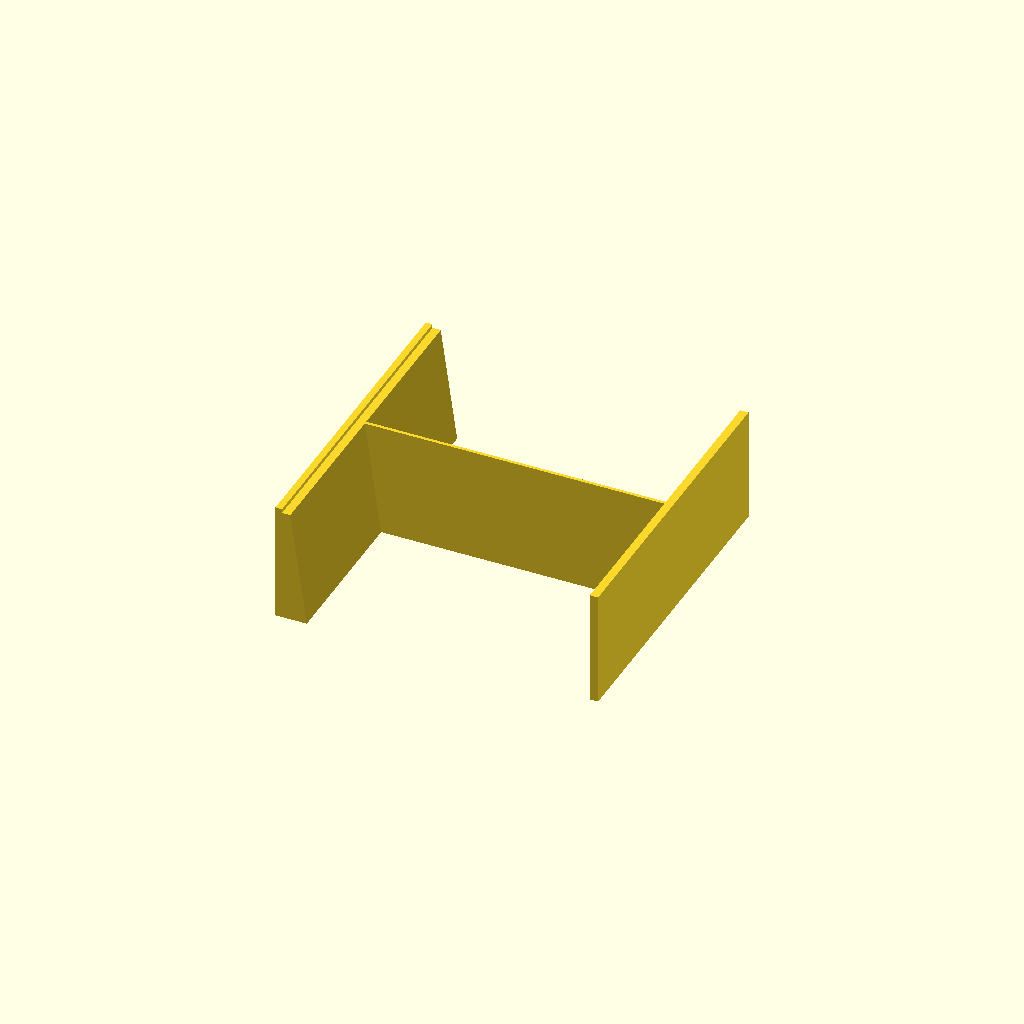
Cell 1: the model at its default parameters.
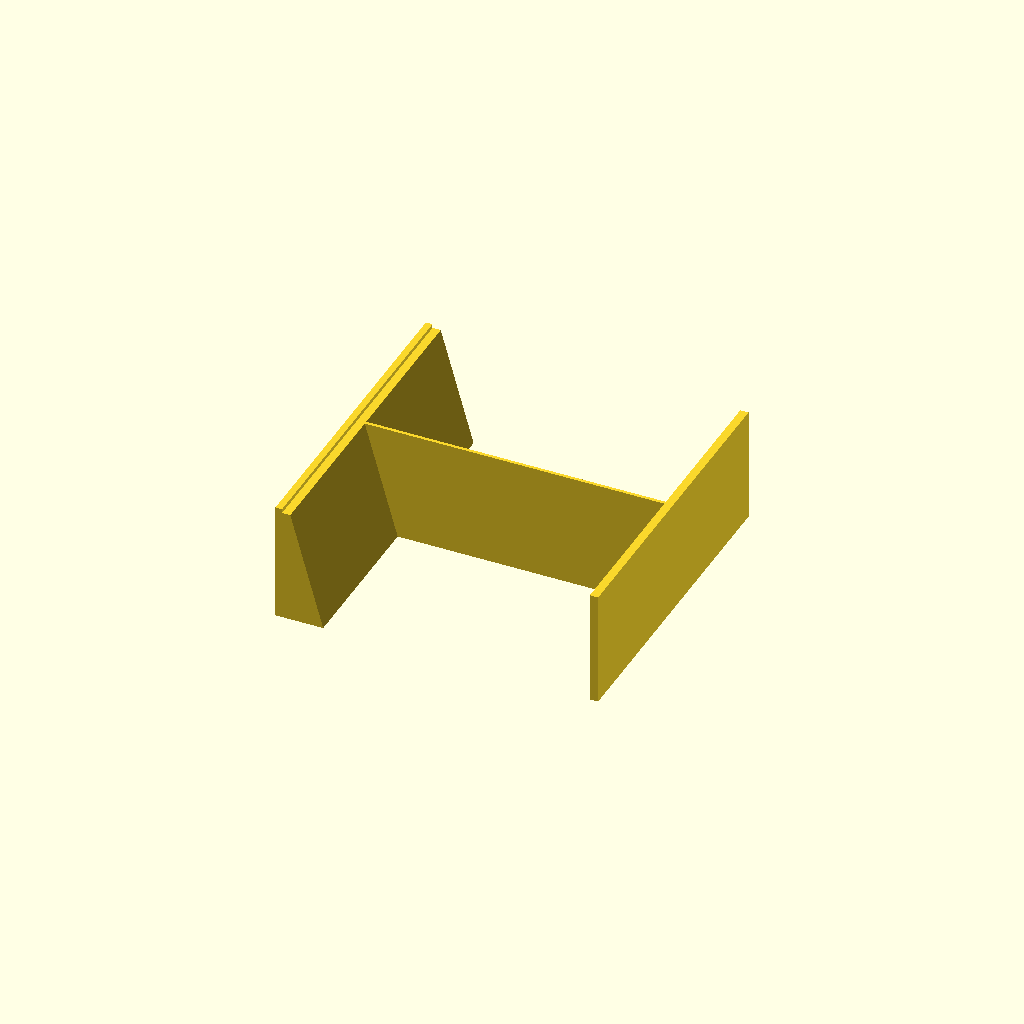
Cell 2: the same model with slope_base_width = 20.
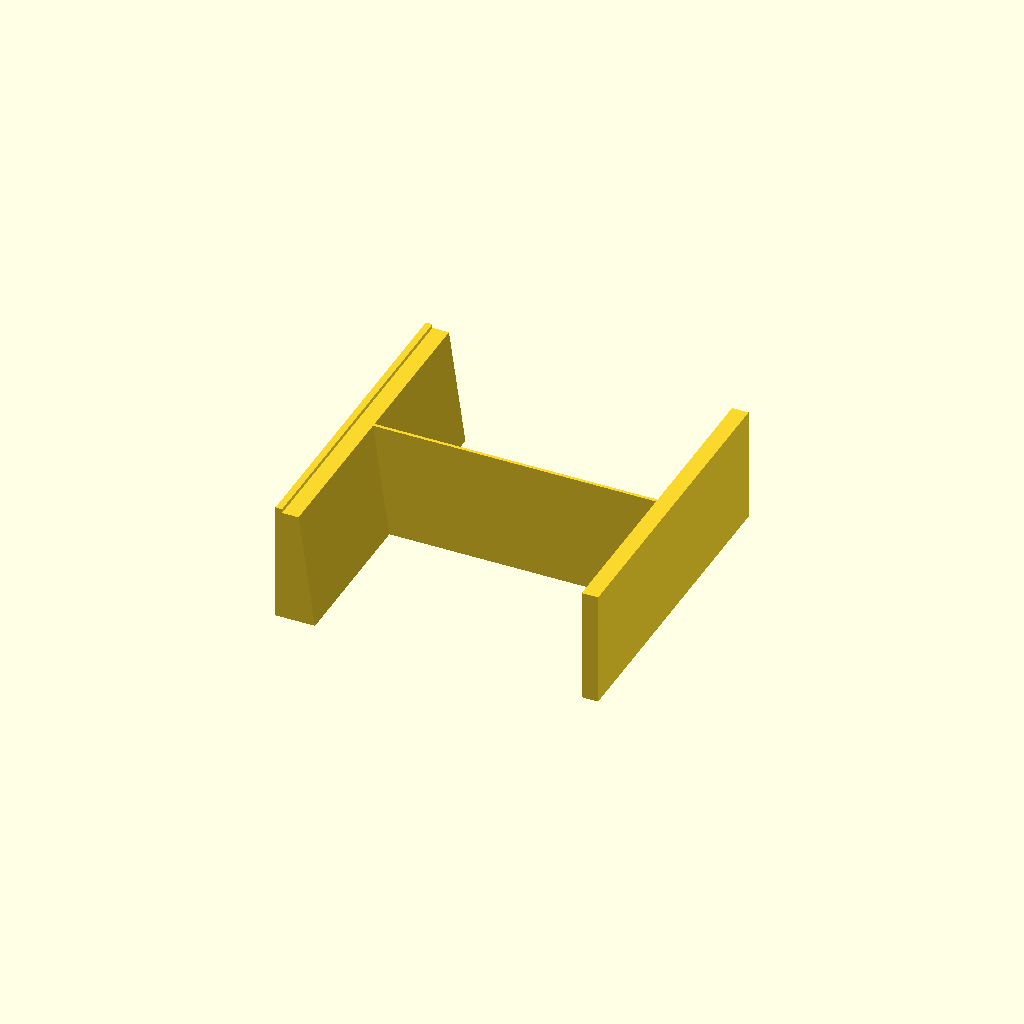
Cell 3: the same model with campaign_book_ledge_length = 10.
One fixed orthographic camera (rotation 55°, 0°, 25°; colour scheme Cornfield) for every cell.
OpenSCAD source file src/marvel-champions/campaign_box_insert.scad:
$fn = 50;

bleed = 0.01;

wall_thickness = 2;
inner_box_size = [196, 196, 72.5];

slope_base_width = 10;

campaign_book_size = [192, 190, 2];
campaign_book_ledge_length = 5;

card_tray_size = [
  campaign_book_size[0] - campaign_book_ledge_length * 2,
  inner_box_size[1],
  70,
];

ledge_gap = inner_box_size[0] - campaign_book_size[0];

module triangular_prism(width, height, depth) {
  translate([0, depth, 0]) {
    rotate([90, 0, 0]) {
      linear_extrude(depth) {
        polygon(
          [
            [0, 0],
            [width, 0],
            [0, height],
          ]
        );
      }
    }
  }
}

union() {
  cube([ledge_gap, inner_box_size[1], inner_box_size[2]]);

  translate([ledge_gap - bleed, 0, 0]) {
    cube([campaign_book_ledge_length + bleed * 2, inner_box_size[1], card_tray_size[2]]);
  }

  translate(
    [
      ledge_gap + campaign_book_ledge_length - bleed,
      (inner_box_size[1] - wall_thickness) / 2,
      0,
    ]
  ) {
    cube([card_tray_size[0] + bleed * 2, wall_thickness, card_tray_size[2]]);
  }

  translate([ledge_gap + campaign_book_ledge_length, 0, 0]) {
    triangular_prism(slope_base_width, card_tray_size[2], card_tray_size[1]);
  }

  translate(
    [
      ledge_gap + campaign_book_ledge_length + card_tray_size[0],
      0,
      0,
    ]
  ) {
    cube([campaign_book_ledge_length, inner_box_size[1], card_tray_size[2]]);
  }
}
Parameter table extracted from the source (name, type, default, range or options):
bleed: number, default 0.01
wall_thickness: number, default 2
inner_box_size: vector, default [196, 196, 72.5]
slope_base_width: number, default 10
campaign_book_size: vector, default [192, 190, 2]
campaign_book_ledge_length: number, default 5
